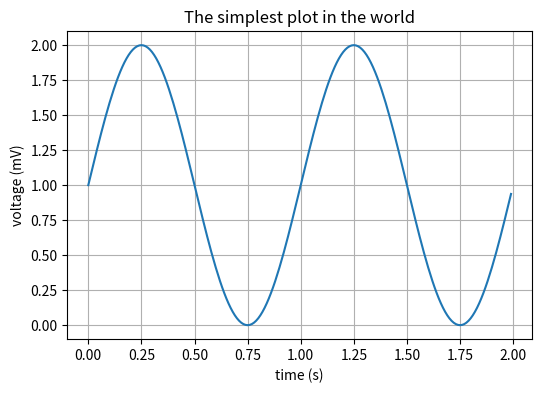

Reproduce this figure in Python.
import numpy as np
import matplotlib.pyplot as plt

# Data for plotting
t = np.arange(0.0, 2.0, 0.01)
s = 1 + np.sin(2 * np.pi * t)

fig, ax = plt.subplots(figsize=(6,4))
ax.plot(t, s)

ax.set(xlabel='time (s)', ylabel='voltage (mV)',
       title='The simplest plot in the world')
ax.grid('on')





